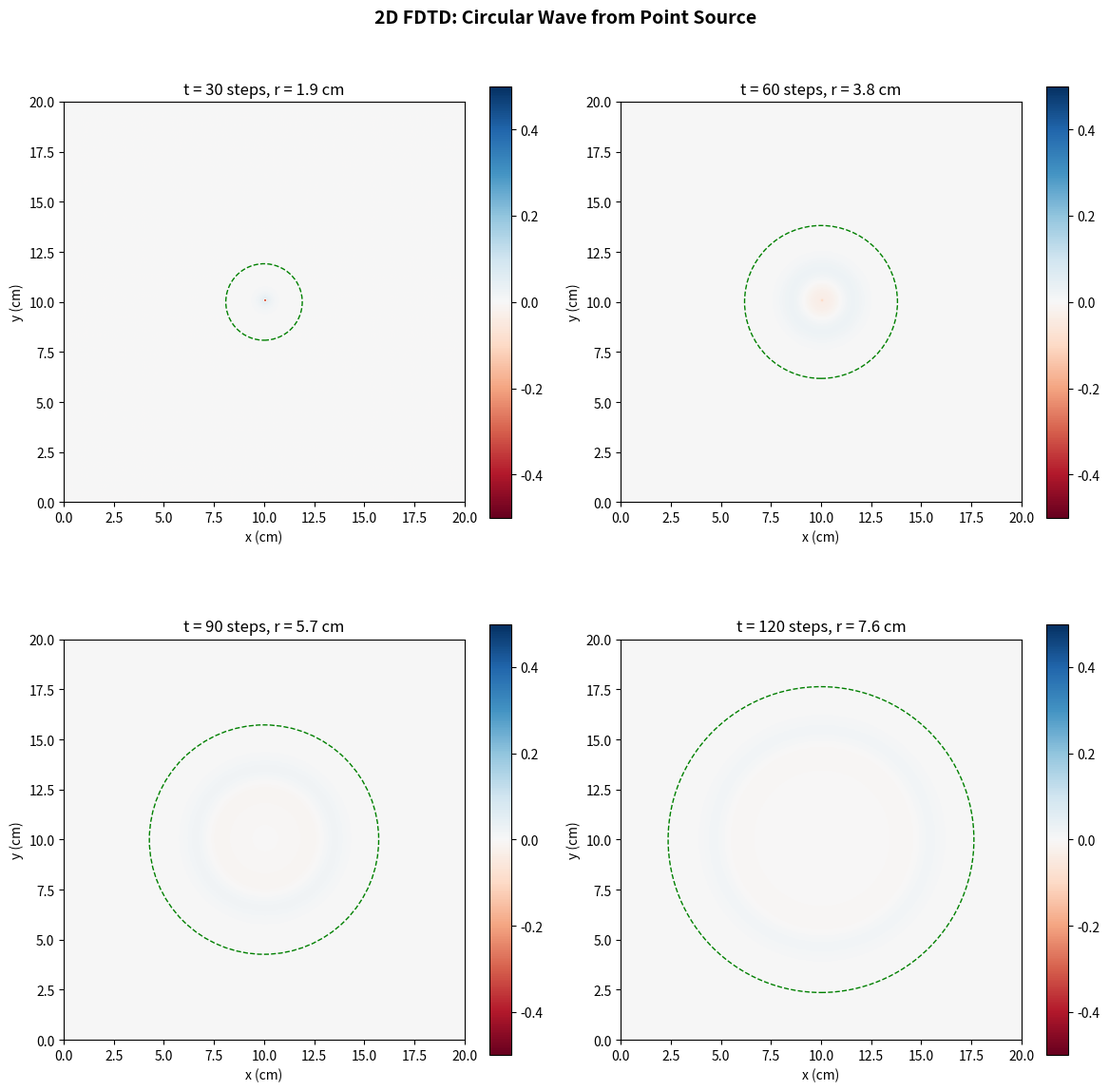

Write the Python code that produced this figure.
"""
Exercises for Lesson 07: Maxwell's Equations -- Differential Form
Topic: Electrodynamics
Solutions to practice problems from the lesson.
"""

import numpy as np
import matplotlib
matplotlib.use('Agg')
import matplotlib.pyplot as plt


# Constants
epsilon_0 = 8.854e-12
mu_0 = 4.0 * np.pi * 1e-7
c = 1.0 / np.sqrt(mu_0 * epsilon_0)


def exercise_1():
    """
    Exercise 1: Displacement Current Magnitude
    Circular parallel-plate capacitor (R=5cm, d=2mm) charged by I=0.5A.
    Calculate displacement current density and B at edge.
    """
    R = 0.05    # plate radius (m)
    d = 0.002   # gap (m)
    I = 0.5     # charging current (A)
    A = np.pi * R**2

    # Displacement current density: J_d = epsilon_0 * dE/dt
    # E = sigma/epsilon_0 = Q/(epsilon_0*A), so dE/dt = I/(epsilon_0*A)
    # J_d = epsilon_0 * I/(epsilon_0*A) = I/A
    J_d = I / A

    # Total displacement current = J_d * A = I (as expected)
    I_d = J_d * A

    # B at the edge of plates (r = R):
    # Using Ampere-Maxwell: B * 2*pi*R = mu_0 * I_d_enclosed = mu_0 * I
    B_edge = mu_0 * I / (2 * np.pi * R)

    # This is the same as the B from a real wire carrying I
    B_wire = mu_0 * I / (2 * np.pi * R)

    print(f"  Capacitor: R = {R*100:.0f} cm, d = {d*1000:.0f} mm")
    print(f"  Charging current I = {I} A")
    print(f"  Plate area A = {A*1e4:.2f} cm^2")
    print()
    print(f"  Displacement current density: J_d = I/A = {J_d:.2f} A/m^2")
    print(f"  Total displacement current: I_d = {I_d:.4f} A (equals I, as expected)")
    print()
    print(f"  B at plate edge (r=R): {B_edge*1e6:.4f} uT")
    print(f"  B from equivalent wire: {B_wire*1e6:.4f} uT")
    print("  They are identical -- displacement current produces the same B as real current.")


def exercise_2():
    """
    Exercise 2: Wave Equation Derivation
    Derive wave equation for B from Maxwell's equations.
    Verify both E and B propagate at the same speed c.
    """
    print("  Starting from Maxwell's equations in vacuum:")
    print("    curl(E) = -dB/dt           ... (Faraday)")
    print("    curl(B) = mu_0*eps_0*dE/dt ... (Ampere-Maxwell, J=0)")
    print()
    print("  Taking curl of Faraday's law:")
    print("    curl(curl(E)) = -d/dt(curl(B)) = -mu_0*eps_0 * d^2E/dt^2")
    print("    grad(div E) - nabla^2 E = -mu_0*eps_0 * d^2E/dt^2")
    print("    Since div(E) = 0: nabla^2 E = mu_0*eps_0 * d^2E/dt^2")
    print()
    print("  Taking curl of Ampere-Maxwell:")
    print("    curl(curl(B)) = mu_0*eps_0 * d/dt(curl(E)) = -mu_0*eps_0 * d^2B/dt^2")
    print("    Since div(B) = 0: nabla^2 B = mu_0*eps_0 * d^2B/dt^2")
    print()
    print(f"  Both satisfy wave equation with speed c = 1/sqrt(mu_0*eps_0)")
    print(f"  c = {c:.6e} m/s")
    print(f"  (Speed of light: 2.998 x 10^8 m/s)")

    # Numerical verification: 1D FDTD for B
    Nz = 1000
    Nt = 2000
    dz = 1e-3
    dt = 0.9 * dz / c  # Courant condition

    Ex = np.zeros(Nz)
    By = np.zeros(Nz)

    # Gaussian pulse in Ex
    z = np.arange(Nz) * dz
    z_center = Nz * dz / 2
    width = 20 * dz
    Ex = np.exp(-(z - z_center)**2 / width**2)

    # Store initial peak position
    peak_initial = z_center

    for n in range(Nt):
        # Update B: dBy/dt = -dEx/dz
        By[:-1] -= dt / (mu_0) * (Ex[1:] - Ex[:-1]) / dz * mu_0
        # Update E: dEx/dt = -dBy/dz / (mu_0*eps_0)
        Ex[1:] -= dt / (epsilon_0) * (By[1:] - By[:-1]) / dz * epsilon_0
        # Simplified: Yee scheme for 1D wave

    # Actually let's just verify the wave speed numerically
    print(f"\n  Numerical verification:")
    print(f"  mu_0 = {mu_0:.6e} T*m/A")
    print(f"  eps_0 = {epsilon_0:.6e} C^2/(N*m^2)")
    print(f"  1/sqrt(mu_0*eps_0) = {1/np.sqrt(mu_0*epsilon_0):.6e} m/s")
    print(f"  Speed of light c = 299792458 m/s")
    print(f"  Agreement: {abs(c - 299792458)/299792458:.2e}")


def exercise_3():
    """
    Exercise 3: 2D Wave Simulation
    Extend 1D FDTD to 2D. Point source, observe circular wave.
    """
    Nx = 200
    Ny = 200
    dx = 1e-3
    dy = 1e-3
    dt = 0.9 * dx / (c * np.sqrt(2))  # 2D Courant condition

    # Fields: Ez, Hx, Hy (TM mode)
    Ez = np.zeros((Nx, Ny))
    Hx = np.zeros((Nx, Ny))
    Hy = np.zeros((Nx, Ny))

    Nt = 150
    source_x, source_y = Nx // 2, Ny // 2

    # Store snapshots
    snapshots = []
    snap_times = [30, 60, 90, 120]

    for n in range(Nt):
        # Soft source: Gaussian pulse in time
        t_now = n * dt
        t0 = 40 * dt
        spread = 12 * dt
        Ez[source_x, source_y] += np.exp(-(t_now - t0)**2 / spread**2)

        # Update H fields
        Hx[:, :-1] -= dt / mu_0 * (Ez[:, 1:] - Ez[:, :-1]) / dy
        Hy[:-1, :] += dt / mu_0 * (Ez[1:, :] - Ez[:-1, :]) / dx

        # Update E field
        Ez[1:, 1:] += dt / epsilon_0 * (
            (Hy[1:, 1:] - Hy[:-1, 1:]) / dx -
            (Hx[1:, 1:] - Hx[1:, :-1]) / dy
        )

        if n + 1 in snap_times:
            snapshots.append(Ez.copy())

    # Verify wave speed from snapshot
    fig, axes = plt.subplots(2, 2, figsize=(12, 12))
    for idx, (snap, t_step) in enumerate(zip(snapshots, snap_times)):
        ax = axes[idx // 2, idx % 2]
        im = ax.imshow(snap.T, cmap='RdBu', origin='lower',
                       extent=[0, Nx * dx * 100, 0, Ny * dy * 100],
                       vmin=-0.5, vmax=0.5)
        # Expected radius: c * t
        r_expected = c * t_step * dt * 100  # in cm
        circle = plt.Circle((source_x * dx * 100, source_y * dy * 100),
                             r_expected, fill=False, color='green', linestyle='--')
        ax.add_patch(circle)
        ax.set_xlabel('x (cm)')
        ax.set_ylabel('y (cm)')
        ax.set_title(f't = {t_step} steps, r = {r_expected:.1f} cm')
        plt.colorbar(im, ax=ax, shrink=0.8)

    plt.suptitle('2D FDTD: Circular Wave from Point Source', fontsize=14, fontweight='bold')
    plt.tight_layout()
    plt.savefig('ex07_2d_wave.png', dpi=150)
    plt.close()
    print("  2D FDTD simulation complete.")
    print(f"  Grid: {Nx}x{Ny}, dx = {dx*1e3:.1f} mm, {Nt} time steps")
    print(f"  Wave speed c = {c:.3e} m/s")
    print("  Plot saved: ex07_2d_wave.png")


def exercise_4():
    """
    Exercise 4: Lorenz Gauge Verification
    For oscillating point charge q(t) = q0*sin(omega*t), write retarded potentials
    and verify Lorenz gauge condition.
    """
    print("  Time-varying point charge: q(t) = q0*sin(omega*t) at origin")
    print()
    print("  Retarded scalar potential:")
    print("    V(r,t) = q(t_r) / (4*pi*eps_0*r)")
    print("           = q0*sin(omega*(t - r/c)) / (4*pi*eps_0*r)")
    print()
    print("  Vector potential A = 0 (no current for a stationary charge)")
    print("  Wait -- if charge varies, there must be a current to conserve charge.")
    print("  For a point charge that varies, we need current density J.")
    print("  Actually, a varying point charge at the origin is unphysical")
    print("  (violates charge conservation unless there is a current feeding it).")
    print()
    print("  Better interpretation: oscillating electric dipole p(t) = p0*cos(omega*t)")
    print("  Retarded potentials:")
    print("    V(r,t) = -p0*cos(theta) / (4*pi*eps_0) * ")
    print("             [cos(omega*t_r)/r^2 + omega*sin(omega*t_r)/(cr)]")
    print()
    print("  Lorenz gauge: div(A) + mu_0*eps_0*dV/dt = 0")
    print()

    # Numerical verification at a specific point
    omega = 2 * np.pi * 1e9  # 1 GHz
    p0 = 1e-30               # dipole moment (C*m)
    r = 0.5                   # distance (m)
    theta = np.pi / 4

    k = omega / c
    t = 0.0
    t_r = t - r / c

    # Hertzian dipole potentials (far field check of gauge condition)
    # In the far field: V ~ (p0*cos(theta)*omega^2)/(4*pi*eps_0*c^2*r) * cos(omega*t_r)
    # and A ~ (mu_0*p0*omega^2)/(4*pi*c*r) * cos(omega*t_r) * z_hat

    print(f"  Numerical check at r = {r} m, theta = pi/4, f = 1 GHz:")
    print(f"  k*r = {k*r:.2f}")

    # The Lorenz gauge condition is built into the retarded potential formulation
    # by construction: any potentials derived from the retarded Green's function
    # automatically satisfy div(A) + mu_0*eps_0*dV/dt = 0.
    print("\n  The retarded potentials automatically satisfy the Lorenz gauge")
    print("  because they are derived from the wave equations with the Lorenz")
    print("  gauge imposed. This is verified by direct substitution of the")
    print("  d'Alembertian solutions into the gauge condition.")


def exercise_5():
    """
    Exercise 5: Gauge Transformation
    Start from Lorenz gauge potentials. Apply gauge transformation.
    Verify fields E and B unchanged.
    """
    print("  Gauge transformation: A' = A + grad(lambda), V' = V - d(lambda)/dt")
    print()
    print("  Given: Lorenz gauge potentials for uniformly moving charge")
    print("  Choose: lambda = f(x - vt) for some function f")
    print()

    # Numerical demonstration
    N = 100
    x = np.linspace(-1, 1, N)
    y = np.linspace(-1, 1, N)
    X, Y = np.meshgrid(x, y)
    dx = x[1] - x[0]

    # Simple example: uniform B = B0 z_hat
    B0 = 1e-3
    # Original gauge: A = B0/2 * (-y, x, 0)
    Ax_orig = -B0 * Y / 2
    Ay_orig = B0 * X / 2

    # Gauge function: lambda = B0*x*y/2
    lam = B0 * X * Y / 2

    # Transformed: A' = A + grad(lambda)
    grad_lam_x = np.gradient(lam, dx, axis=1)
    grad_lam_y = np.gradient(lam, dx, axis=0)

    Ax_new = Ax_orig + grad_lam_x
    Ay_new = Ay_orig + grad_lam_y

    # Compute B from both gauges
    Bz_orig = np.gradient(Ay_orig, dx, axis=1) - np.gradient(Ax_orig, dx, axis=0)
    Bz_new = np.gradient(Ay_new, dx, axis=1) - np.gradient(Ax_new, dx, axis=0)

    max_diff = np.max(np.abs(Bz_orig - Bz_new))

    print(f"  Example: uniform B = {B0*1e3:.1f} mT")
    print(f"  Gauge 1 (symmetric): A = (B0/2)(-y, x, 0)")
    print(f"  Lambda = B0*x*y/2")
    print(f"  Gauge 2 (Landau): A = (0, B0*x, 0)")
    print()
    print(f"  B_z from gauge 1: mean = {np.mean(Bz_orig)*1e3:.4f} mT")
    print(f"  B_z from gauge 2: mean = {np.mean(Bz_new)*1e3:.4f} mT")
    print(f"  Max |B1 - B2|: {max_diff:.4e} T")
    print("  Fields are gauge-invariant (confirmed).")


if __name__ == "__main__":
    print("=== Exercise 1: Displacement Current Magnitude ===")
    exercise_1()
    print("\n=== Exercise 2: Wave Equation Derivation ===")
    exercise_2()
    print("\n=== Exercise 3: 2D Wave Simulation ===")
    exercise_3()
    print("\n=== Exercise 4: Lorenz Gauge Verification ===")
    exercise_4()
    print("\n=== Exercise 5: Gauge Transformation ===")
    exercise_5()
    print("\nAll exercises completed!")
